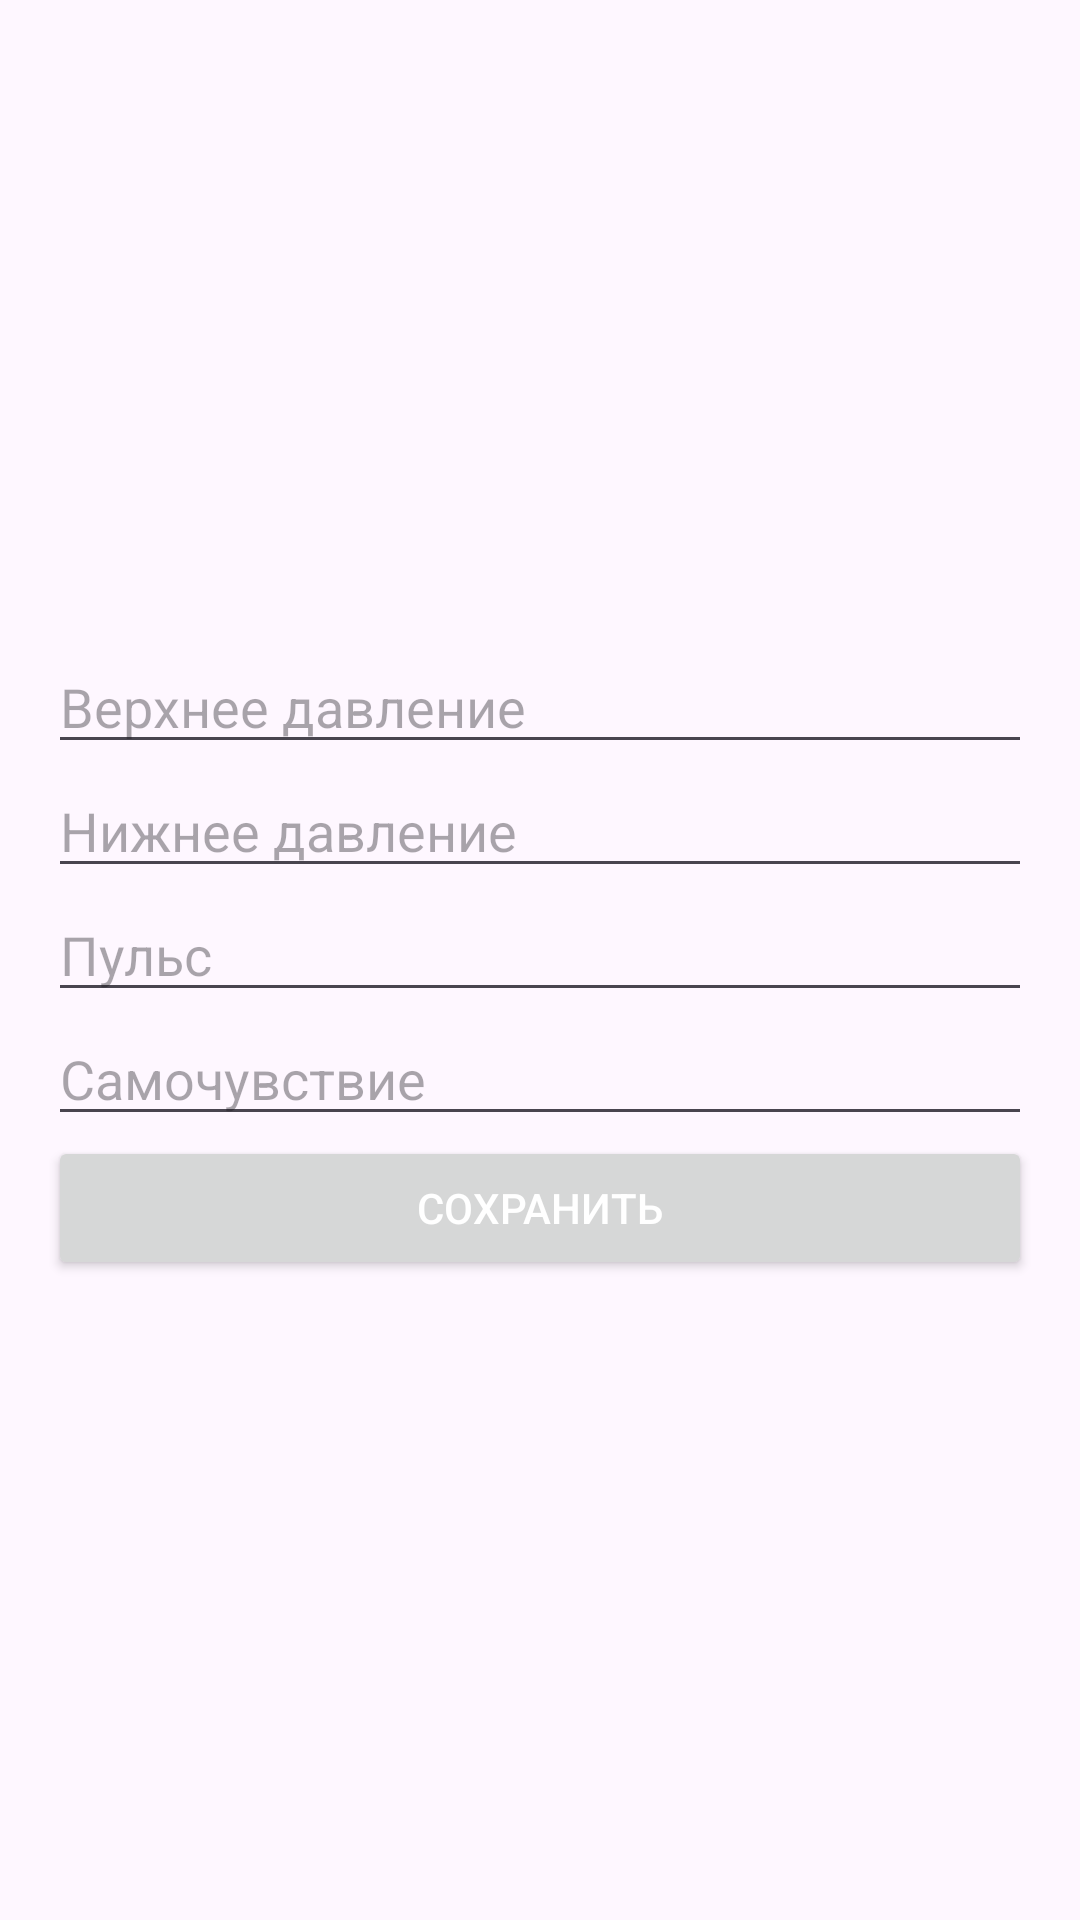

Here is an Android app screen rendered from its layout file. Give the layout XML and the strings, colors and styles it references.
<!-- AndroidManifest.xml: activity theme Theme.Material3.DayNight.NoActionBar -->
<!-- res/layout/activity_add.xml -->
<?xml version="1.0" encoding="utf-8"?>
<androidx.constraintlayout.widget.ConstraintLayout xmlns:android="http://schemas.android.com/apk/res/android"
    xmlns:app="http://schemas.android.com/apk/res-auto"
    xmlns:tools="http://schemas.android.com/tools"
    android:id="@+id/main"
    android:layout_width="match_parent"
    android:layout_height="match_parent"
    tools:context=".AddActivity">

    <LinearLayout
        android:layout_width="match_parent"
        android:layout_height="wrap_content"
        android:layout_marginStart="16dp"
        android:layout_marginEnd="16dp"
        android:orientation="vertical"
        app:layout_constraintBottom_toBottomOf="parent"
        app:layout_constraintEnd_toEndOf="parent"
        app:layout_constraintStart_toStartOf="parent"
        app:layout_constraintTop_toTopOf="parent"
        app:layout_constraintVertical_bias="0.5">

        <EditText
            android:id="@+id/editUp"
            android:layout_width="match_parent"
            android:layout_height="wrap_content"
            android:ems="10"
            android:hint="Верхнее давление"
            android:inputType="number" />

        <EditText
            android:id="@+id/editDown"
            android:layout_width="match_parent"
            android:layout_height="wrap_content"
            android:ems="10"
            android:hint="Нижнее давление"
            android:inputType="number" />

        <EditText
            android:id="@+id/editPulse"
            android:layout_width="match_parent"
            android:layout_height="wrap_content"
            android:ems="10"
            android:hint="Пульс"
            android:inputType="number" />
        <EditText
            android:id="@+id/editStatus"
            android:layout_width="match_parent"
            android:layout_height="wrap_content"
            android:ems="10"
            android:hint="Самочувствие"
            android:inputType="text" />

        <Button
            android:id="@+id/buttonSave"
            android:layout_width="match_parent"
            android:layout_height="wrap_content"
            android:textColor="@color/white"
            android:text="Сохранить" />
    </LinearLayout>
</androidx.constraintlayout.widget.ConstraintLayout>
<!-- resources referenced by this layout -->
<resources>
  <color name="white">#FFFFFFFF</color>
</resources>
